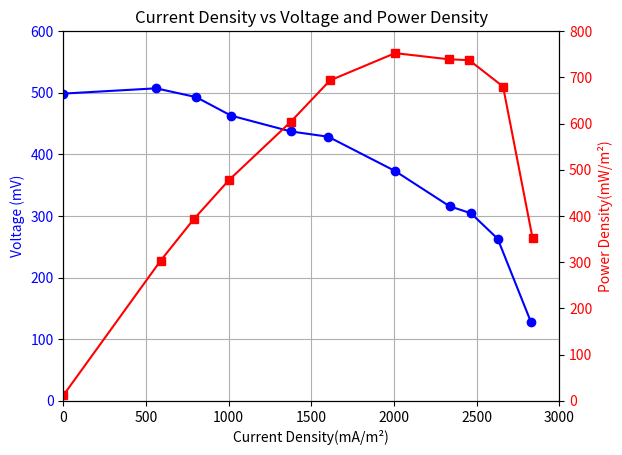

Write Python code to recreate this figure.
import matplotlib.pyplot as plt

# Data for current density vs voltage
current_density_voltage = [
    (0, 498.57147216796875),
    (561.151377662748, 507.1429007393973),
    (803.9571197313752, 492.8571428571429),
    (1014.3887628575187, 462.85714285714283),
    (1375.8992050555544, 437.1428571428571),
    (1602.5178976529403, 428.5714285714286),
    (2007.1941344339864, 372.8571428571428),
    (2336.330971679085, 315.7143075125557),
    (2465.82736744902, 304.2857142857143),
    (2627.6978621614376, 262.85718645368297),
    (2827.3383036366026, 128.57142857142856)
]

# Data for current density vs power density
current_density_power = [
    (0, 8.571428571428457),
    (588.1296287849683, 227.14285714285705),
    (787.7700702601334, 294.2857360839843),
    (1003.597067216993, 358.57145036969865),
    (1375.8992050555544, 452.85716465541293),
    (1613.309593293466, 520.0000435965402),
    (2007.1941344339864, 564.2857360839844),
    (2330.9351238588224, 554.2857578822544),
    (2455.036165798041, 552.8571428571428),
    (2660.0719611039212, 510),
    (2838.129505287581, 264.2857360839844)
]

current_density_power = [(cd, pd * 800/600) for cd, pd in current_density_power]

# Unpack data into separate lists
cd_voltage, voltage = zip(*current_density_voltage)
cd_power, power_density = zip(*current_density_power)

# Create a figure and axis for plotting
fig, ax1 = plt.subplots()

# Plot current density vs voltage on left y-axis
ax1.plot(cd_voltage, voltage, 'b-o', label='Voltage')
ax1.set_xlabel('Current Density(mA/m²)')
ax1.set_ylabel('Voltage (mV)', color='b')
ax1.tick_params(axis='y', labelcolor='b')

# Set the x-axis limits to go from 0 to 3000
ax1.set_xlim([0, 3000])
# Set the y-axis limits for voltage
ax1.set_ylim([0, 600])

# Create a second y-axis for power density
ax2 = ax1.twinx()
ax2.plot(cd_power, power_density, 'r-s', label='Power Density')
ax2.set_ylabel('Power Density(mW/m²)', color='r')
ax2.tick_params(axis='y', labelcolor='r')

# Set the y-axis limits for power density
ax2.set_ylim([0, 800])

# Add title and grid
plt.title('Current Density vs Voltage and Power Density')
ax1.grid(True)

# Save the figure with 300 DPI
plt.savefig('img1.png', dpi=300, bbox_inches='tight')

# Show the plot
plt.show()
